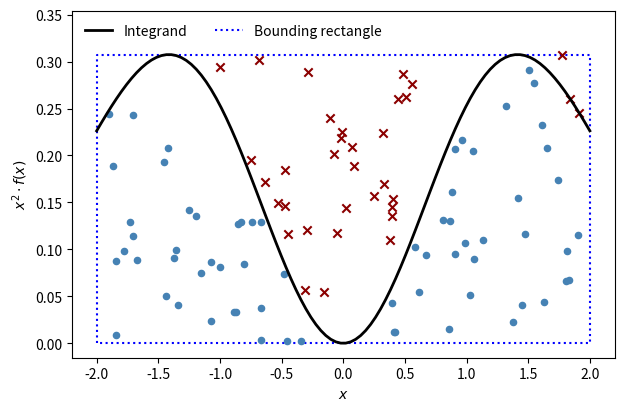
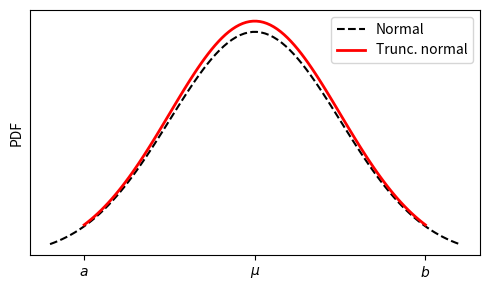

The matplotlib source for these figures, in order:
"""
Unit 7, Exercise 2

[redacted]
"""

import numpy as np
from numpy.random import default_rng
from scipy.stats import truncnorm, norm
import matplotlib.pyplot as plt

################################################################################
# Parameters
mu = 0.0
sigma = 1.0
a = mu - 2*sigma
b = mu + 2*sigma

# Standardised boundaries if underlying non-truncated distr. is
# NOT standard normal
za = (a-mu)/sigma
zb = (b-mu)/sigma

# Method 1: Compute from E[X^2] = Var(X) + E[X]^2
var = truncnorm.var(za, zb, loc=mu, scale=sigma)
mean = truncnorm.mean(za, zb, loc=mu, scale=sigma)
m2_var_mean = var + mean ** 2.0

# Method 2: Compute using moment()
m2 = truncnorm.moment(2, za, zb, loc=mu, scale=sigma)

# Method 3: Compute moment using expect() function
m2_expect = truncnorm.expect(lambda x: x ** 2.0, args=(za, zb),
                             loc=mu, scale=sigma)

# Method 4: Monte Carlo integration


# Function to compute integrand
def f_integrand(x, a, b, mu, sigma):
    # Transform to boundaries required by SciPy's truncnorm
    za = (a - mu) / sigma
    zb = (b - mu) / sigma
    # Evaluate truncated normal PDF
    pdf = truncnorm.pdf(x, za, zb, loc=mu, scale=sigma)
    # Compute integrand x^2 * f(x)
    result = x ** 2.0 * pdf
    return result


# Initialise RNG
rng = default_rng(123)
# Sample size for Monte Carlo integration
Nsample = 50000

# x-values should be uniformly distributed on [a, b]
xsample = rng.uniform(a, b, size=Nsample)
# Alternatively we can also just use equidistant x-values, in
# low-dimensional problems it makes no difference.
# xsample = np.linspace(a, b, Nsamples)

# Evaluate integrand at sampled x-values
integrand = f_integrand(xsample, a, b, mu, sigma)

# Compute size of bounding rectangle:
# the height is taken as the largest realisation of the integrand.
length = b - a
height = np.amax(integrand)
area = height * length
# draw y-values from uniform distribution on [0, height]
ysample = rng.uniform(0, height, size=Nsample)
# Compute fraction of points that are underneath the PDF
frac = np.mean(ysample <= integrand)
integral_MC = frac * area

print(f'Second non-central moment, var + mean^2: {m2_var_mean:.5e}')
print(f'Second non-central moment, moment(): {m2:.5e}')
print(f'Second non-central moment, expect(): {m2_expect:.5e}')
print(f'Second non-central moment, MC integration: {integral_MC:.5e}')


################################################################################
# Plot illustration of how Monte Carlo integration works

fig, ax = plt.subplots(1, 1, figsize=(7, 4.5))

# Plot integrand as function on equidistant x-grid
xvalues = np.linspace(a, b, 100)
integrand = f_integrand(xvalues, a, b, mu, sigma)
ax.plot(xvalues, integrand, c='black', lw=2.0, label='Integrand', zorder=100)

# re-draw (smaller) sample of x, y coordinates for illustration
Nsample = 100
xsample = rng.uniform(a, b, size=Nsample)
ysample = rng.uniform(0, height, size=Nsample)
integrand_sample = f_integrand(xsample, a, b, mu, sigma)
# Identify points that are below integrand
mask = (ysample <= integrand_sample)
# Plot points included in integral
ax.scatter(xsample[mask], ysample[mask], c='steelblue', s=20)
# Plot points NOT included in integral (~ negates a boolean array!)
ax.scatter(xsample[~mask], ysample[~mask], c='darkred', marker='x')

# Create bounding rectangle for MC integration
ax.plot([a, a, b, b, a], [0, height, height, 0, 0], c='blue', ls=':', lw=1.5,
        label='Bounding rectangle', zorder=-10)

# Add labels, etc.
ax.set_xlim((a-0.05*length, b+0.05*length))
ax.set_ylim((-0.05*height, height * 1.15))
ax.set_ylabel(r'$x^2 \cdot f(x)$')
ax.set_xlabel(r'$x$')

ax.legend(loc='upper left', frameon=False, ncol=2)
fig.savefig('unit07_ex2_MC.pdf')
# Store as SVG to be included in Notebook
fig.savefig('unit07_ex2_MC.svg')


################################################################################
# Plot truncated pdf

xvalues_trunc = np.linspace(a, b, 100)
xvalues = np.linspace(a - 0.1*length, b + 0.1*length, 100)
# mass of untruncated normal on interval [a, b]
mass = norm.cdf(b, loc=mu, scale=sigma) - norm.cdf(a, loc=mu, scale=sigma)

pdf = norm.pdf(xvalues, loc=mu, scale=sigma)
# Rescale truncated PDF so that it integrates to 1.0
pdf_trunc = norm.pdf(xvalues_trunc, loc=mu, scale=sigma) / mass

fig, ax = plt.subplots(1, 1, figsize=(5, 3))
ax.plot(xvalues, pdf, label='Normal', c='black', ls='--')
ax.plot(xvalues_trunc, pdf_trunc, label='Trunc. normal', c='red', lw=2.0)
ax.legend()
ax.set_xticks([a, mu, b])
ax.set_xticklabels([r'$a$', r'$\mu$', r'$b$'])
ax.set_ylabel('PDF')
ax.set_yticks([])
fig.tight_layout()
fig.savefig('unit07_ex2_PDF.pdf')
# Store as SVG to be included in Notebook
fig.savefig('unit07_ex2_PDF.svg')
